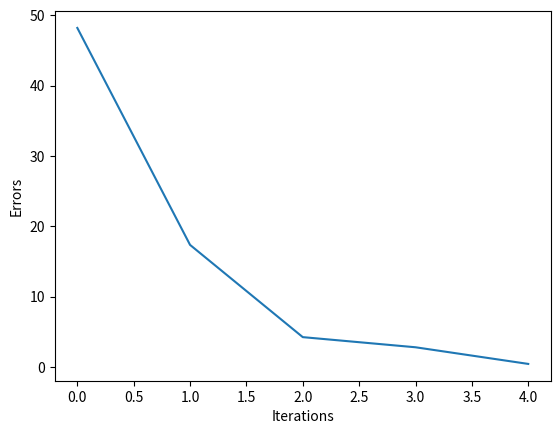

Generate this figure with matplotlib:
import numpy as np
import matplotlib.pyplot as plt
import random


class LinRegressionLeastsquares:
    def setCoefficients(self, m_pred, c_pred):
        self.m_pred = m_pred
        self.c_pred = c_pred

    def calculate_error(self, y_predicted, y_actual):
        return y_predicted - y_actual

    def least_squares(self, X, Y):
       # Total number of values
        N = len(X)
        mean_x = np.mean(X)
        mean_y = np.mean(Y)

        # Using the formula to calculate 'm' and 'c'
        numer = 0
        denom = 0
        error = 0
        for i in range(N):
            numer += (X[i] - mean_x) * (Y[i] - mean_y)
            denom += (X[i] - mean_x) ** 2
            m = numer / denom
            c = mean_y - (m * mean_x)
            error += (Y[i] - (m * X[i] + c)) ** 2
        return m, c, error

    def train(self, X, Y, coef, err_min, iterations):
      # generate random coefficients
        m = np.random.uniform(-5, 5)
        c = np.random.uniform(-5, 5)

        errors = np.array([])
        for _ in range(iterations):
            iter_error = 0
            for i in range(len(X)):
                m += iter_error * X[i] * coef
                c += iter_error * coef
                y_predicted = m * X[i] + c
                iter_error += self.calculate_error(Y[i], y_predicted)

            plt.pause(0.01)
            plt.clf()
            Y_actual = [m * i + c for i in X]
            plt.plot(X, Y_actual, '-g')
            plt.text(2, 12, "Iteration: %d" % (_))
            plt.plot(X, Y, '.b')
            Y_predict = [self.m_pred * i + self.c_pred for i in X]
            plt.plot(X, Y_predict, '-r')

            errors = np.append(errors, abs(iter_error))

            if(errors[len(errors)-1]) <= err_min:
                break

        plt.clf()
        plt.plot(errors)
        plt.xlabel('Iterations')
        plt.ylabel('Errors')
        plt.pause(3)
        plt.show()


def main():
    linear_regression_model = LinRegressionLeastsquares()
    X = np.array([1, 2, 3, 4, 5, 6, 7, 8, 9])
    Y = np.array([4.3,  5.6,  6.9,  8,  9.9,  11.2,  12.9,  14.8,  15.5])

    m_least_squares, c_least_squares, err_least_squares = linear_regression_model.least_squares(
        X, Y)
    linear_regression_model.setCoefficients(m_least_squares, c_least_squares)
    print("Coefficients")
    print(m_least_squares, c_least_squares, err_least_squares)
    Y_predict = [m_least_squares * i + c_least_squares for i in X]

    # plotting
    plt.plot(X, Y, '.b')
    plt.plot(X, Y_predict, '-r')
    plt.ion()
    plt.show()

    linear_regression_model.train(X, Y, 0.01, err_least_squares, 200)


if __name__ == '__main__':
    main()
